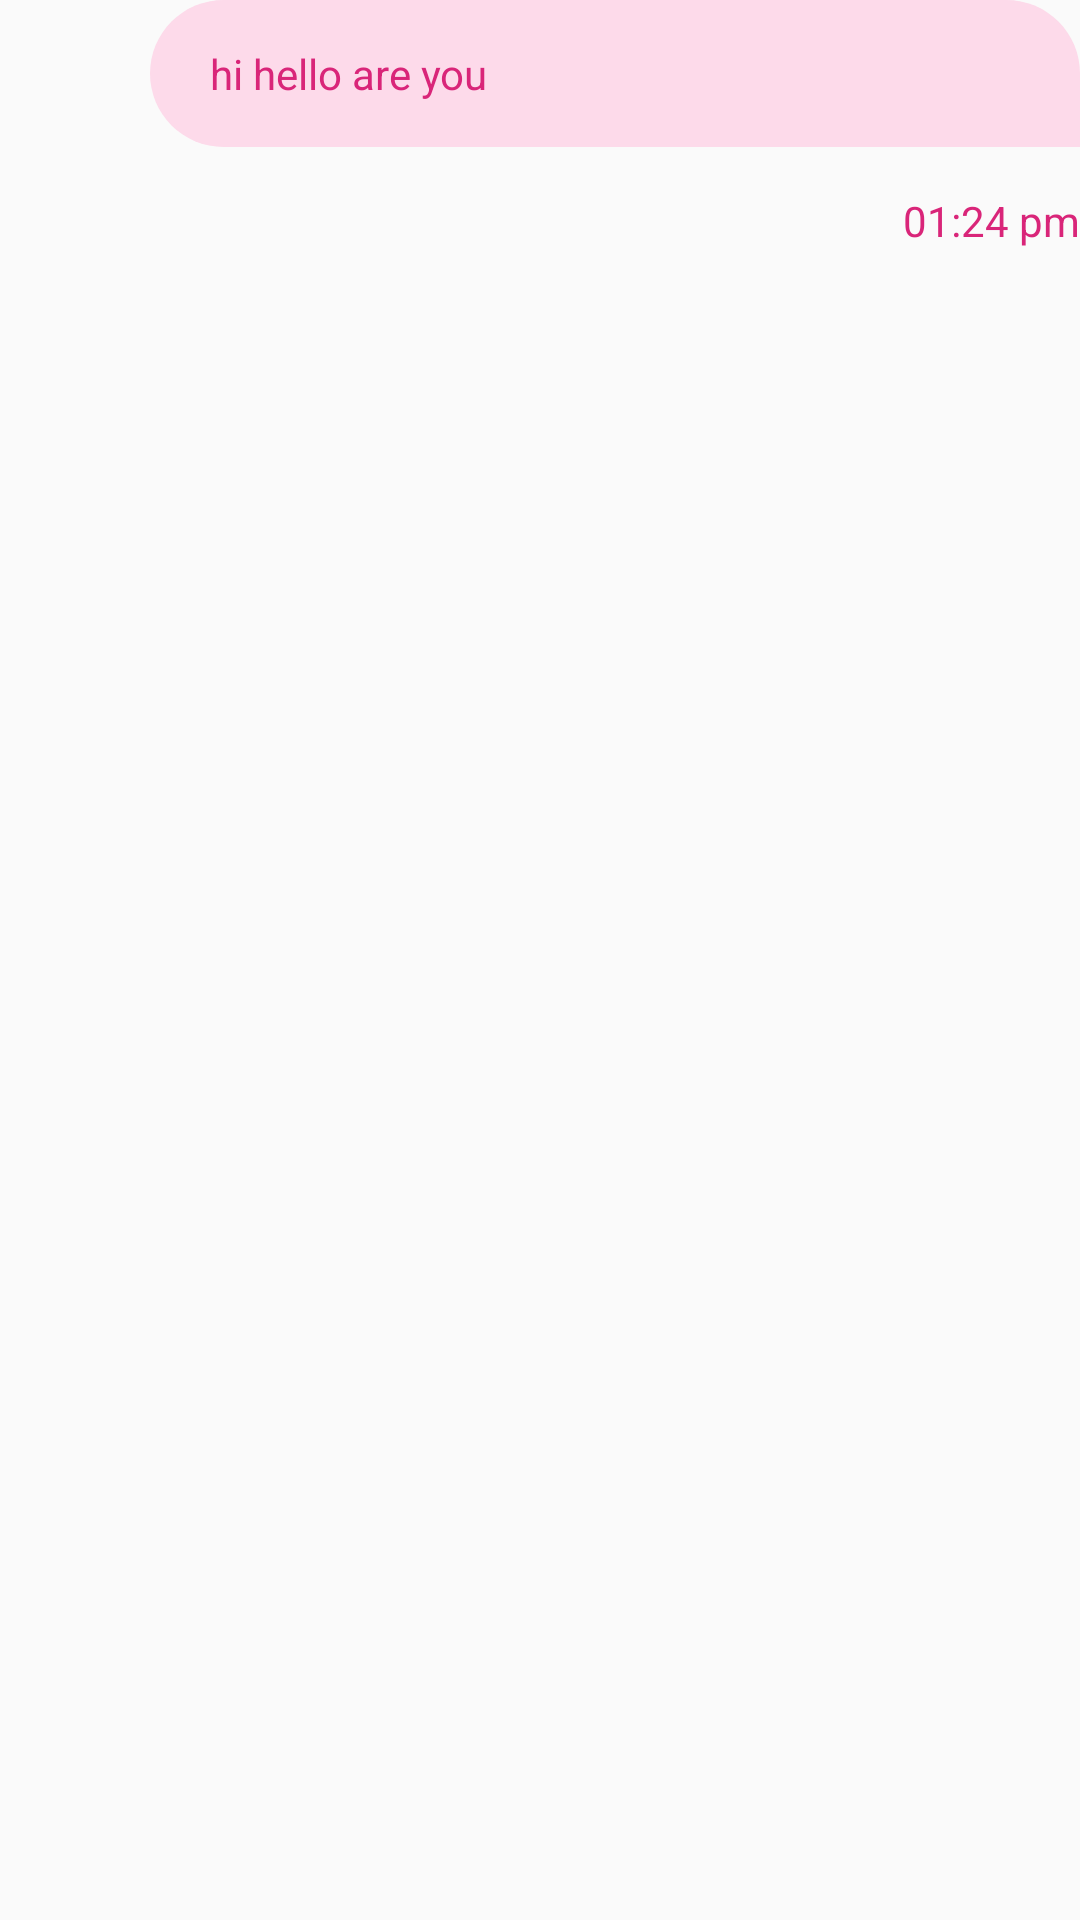

Reconstruct the res/layout file that produces this screen, plus the resources it refers to.
<!-- AndroidManifest.xml: application theme AppTheme -->
<!-- res/layout/chat_layout.xml -->
<?xml version="1.0" encoding="utf-8"?>
<LinearLayout
    xmlns:android="http://schemas.android.com/apk/res/android"
    android:orientation="vertical"
    android:layout_margin="10dp"
    android:layout_width="match_parent"
    android:layout_height="wrap_content">

    <TextView

        android:id="@+id/tv_chat_msg"
        android:text="hi hello are you"
        android:paddingTop="15dp"
        android:layout_marginStart="50dp"
        android:paddingBottom="15dp"
        android:paddingStart="20dp"

        android:background="@drawable/sent_chat_bg"
        android:paddingEnd="20dp"
        android:lineSpacingExtra="5dp"
        android:textColor="@color/colorPrimary"
        android:layout_width="match_parent"
        android:layout_height="wrap_content"/>
    <TextView

        android:id="@+id/tv_chat_time"
        android:text="01:24 pm"

        android:layout_marginTop="15dp"
        android:layout_marginStart="50dp"

        android:layout_gravity="end"
        android:textColor="@color/colorPrimary"
        android:layout_width="wrap_content"
        android:layout_height="wrap_content"/>


</LinearLayout>
<!-- resources referenced by this layout -->
<resources>
  <color name="colorPrimary">#D92579</color>
  <!-- drawable sent_chat_bg (drawable) -->
  <?xml version="1.0" encoding="utf-8"?>
  <shape xmlns:android="http://schemas.android.com/apk/res/android">
  
      <solid android:color="@color/low_app_color"/>
      <corners android:topRightRadius="30dp"
          android:topLeftRadius="30dp"
          android:bottomLeftRadius="30dp"/>
  </shape>
  <style name="AppTheme" parent="Theme.AppCompat.Light.NoActionBar">
          
          <item name="colorPrimary">@color/colorPrimary</item>
          <item name="colorPrimaryDark">@color/colorPrimaryDark</item>
          <item name="colorAccent">@color/colorAccent</item>
          <item name="fontFamily">@font/mons_regular</item>
      </style>
  <color name="low_app_color">#FDDAEA</color>
  <color name="colorPrimaryDark">#D92579</color>
  <color name="colorAccent">#D92579</color>
</resources>
